Image classification data set "CNN classification of sugracane diseases" (Shabinaja/roboflow-sugarcane-diseases on GitHub). Class labels (5): healthy, red rot, ring spot, rust, smut.

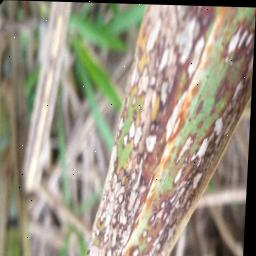
Label: ring spot

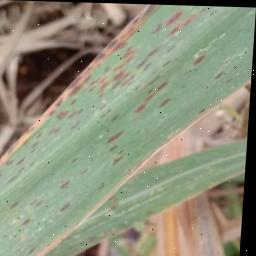
Label: rust

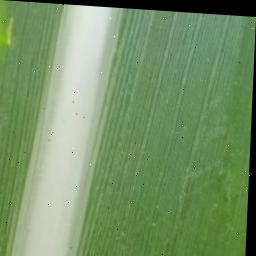
Label: healthy

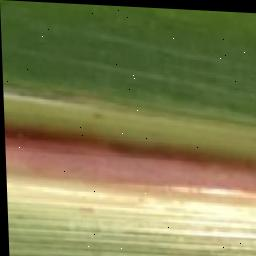
Label: red rot

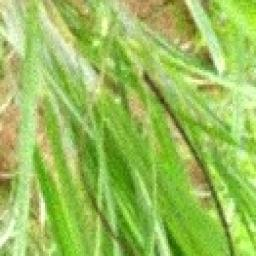
Label: smut

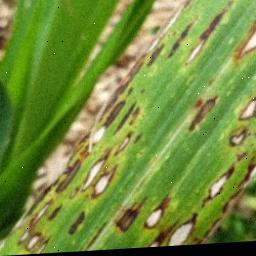
Label: ring spot
